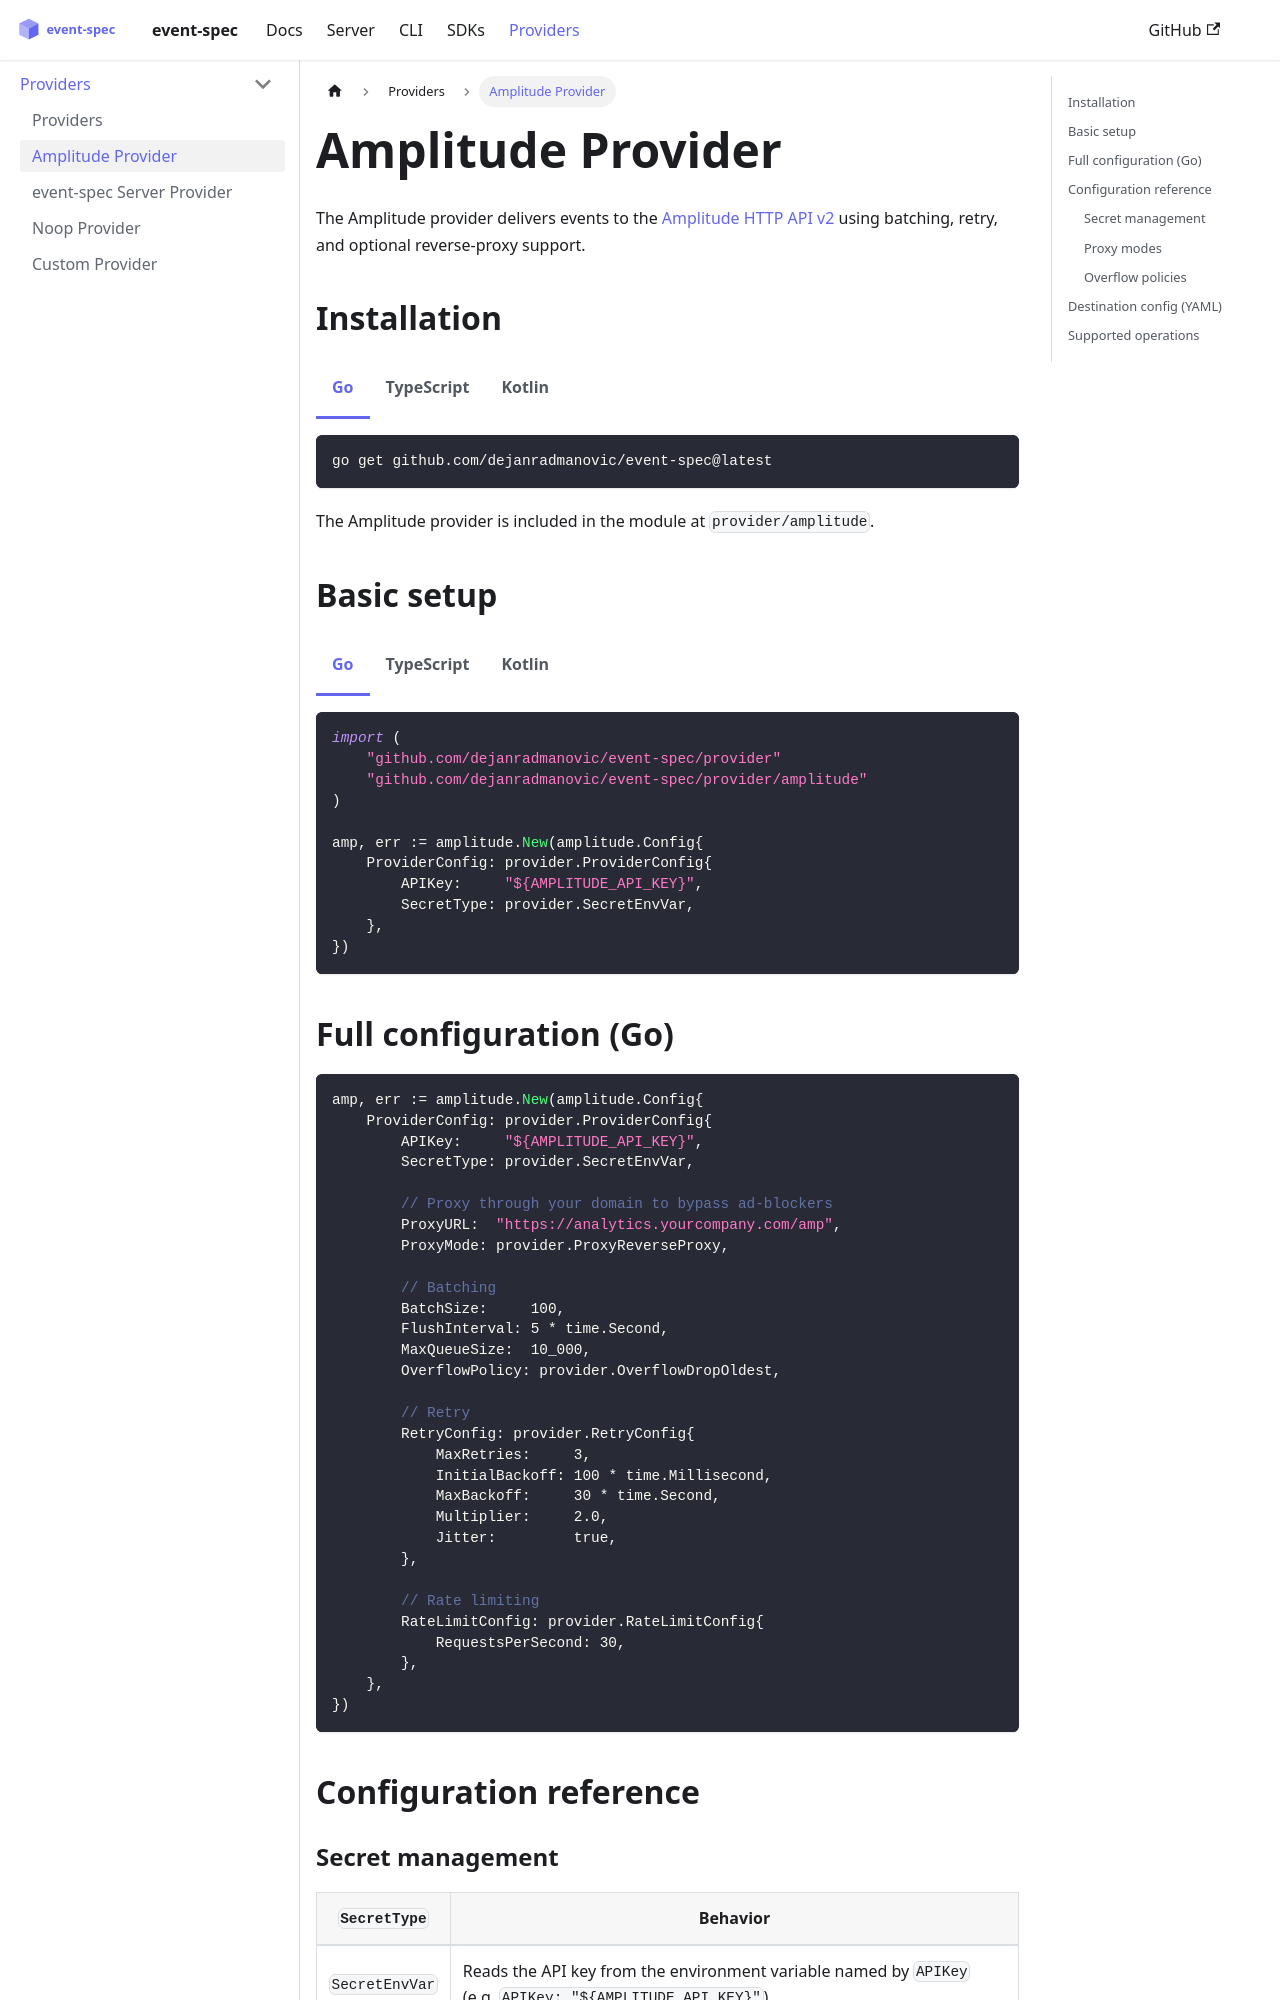

repository: dejanradmanovic/event-spec · page: docs/providers/amplitude.html · generator: docusaurus

---
sidebar_position: 2
---

# Amplitude Provider

The Amplitude provider delivers events to the [Amplitude HTTP API v2](https://www.docs.developers.amplitude.com/analytics/apis/http-v2-api/) using batching, retry, and optional reverse-proxy support.

import Tabs from '@theme/Tabs';
import TabItem from '@theme/TabItem';

## Installation

<Tabs>
<TabItem value="go" label="Go">

```bash
go get github.com/dejanradmanovic/event-spec@latest
```

The Amplitude provider is included in the module at `provider/amplitude`.

</TabItem>
<TabItem value="ts" label="TypeScript">

```bash
npm install @dejanradmanovic/event-spec-provider-amplitude
```

</TabItem>
<TabItem value="kotlin" label="Kotlin">

Add to `gradle/libs.versions.toml`:
```toml
[libraries]
event-spec-provider-amplitude = { module = "io.event-spec:kotlin-provider-amplitude", version = "0.1.0" }
```

```kotlin title="build.gradle.kts"
dependencies {
    implementation(libs.event.spec.provider.amplitude)
}
```

</TabItem>
</Tabs>

## Basic setup

<Tabs>
<TabItem value="go" label="Go">

```go
import (
    "github.com/dejanradmanovic/event-spec/provider"
    "github.com/dejanradmanovic/event-spec/provider/amplitude"
)

amp, err := amplitude.New(amplitude.Config{
    ProviderConfig: provider.ProviderConfig{
        APIKey:     "${AMPLITUDE_API_KEY}",
        SecretType: provider.SecretEnvVar,
    },
})
```

</TabItem>
<TabItem value="ts" label="TypeScript">

```typescript
import { AmplitudeProvider } from '@dejanradmanovic/event-spec-provider-amplitude';

const amp = new AmplitudeProvider({
    apiKey: process.env.AMPLITUDE_API_KEY!,
});
```

</TabItem>
<TabItem value="kotlin" label="Kotlin">

```kotlin
import io.eventspec.analytics.amplitude.AmplitudeConfig
import io.eventspec.analytics.amplitude.AmplitudeProvider

val amp = AmplitudeProvider(AmplitudeConfig(
    apiKey = System.getenv("AMPLITUDE_API_KEY")!!,
))
```

</TabItem>
</Tabs>
